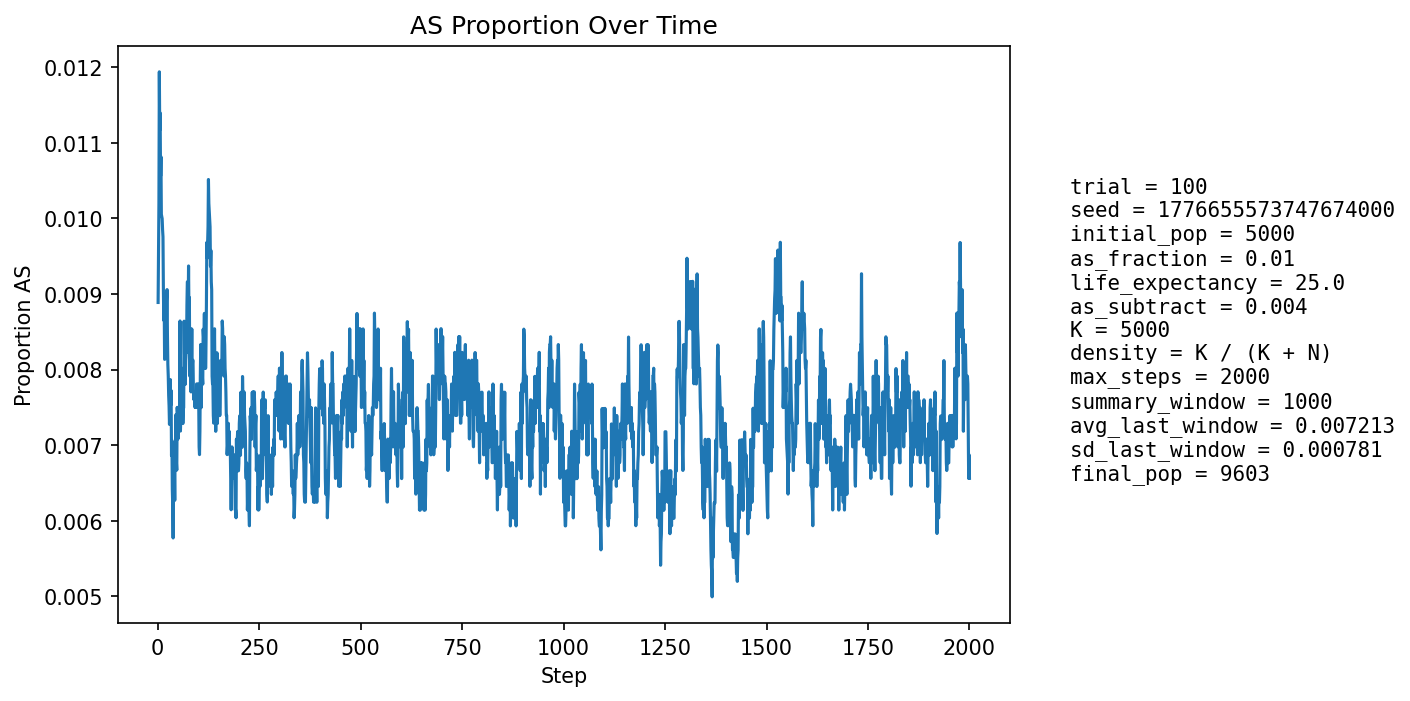

The table this chart was drawn from, first rows:
step, population_size, births, newborn_AA, newborn_AS, newborn_SS, prop_newborn_AA, prop_newborn_AS, prop_newborn_SS, prop_repro_AA, prop_repro_AS, prop_AS_population
1, 5401, 1290, 1285, 5, 0, 0.9961, 0.003876, 0.0, 0.9915, 0.008524, 0.008887
2, 5600, 1247, 1238, 9, 0, 0.9928, 0.007217, 0.0, 0.9904, 0.009634, 0.009643
3, 5781, 1231, 1222, 9, 0, 0.9927, 0.007311, 0.0, 0.9893, 0.01073, 0.01021
4, 5947, 1221, 1201, 20, 0, 0.9836, 0.01638, 0.0, 0.9867, 0.01329, 0.01194
5, 6178, 1296, 1284, 12, 0, 0.9907, 0.009259, 0.0, 0.988, 0.01198, 0.01117
6, 6406, 1344, 1329, 15, 0, 0.9888, 0.01116, 0.0, 0.989, 0.01098, 0.0114
7, 6629, 1379, 1369, 10, 0, 0.9927, 0.007252, 0.0, 0.9895, 0.01049, 0.01056
8, 6842, 1403, 1387, 16, 0, 0.9886, 0.0114, 0.0, 0.9884, 0.01164, 0.01082
9, 7062, 1438, 1427, 11, 0, 0.9924, 0.00765, 0.0, 0.9891, 0.01086, 0.01005
10, 7284, 1474, 1460, 14, 0, 0.9905, 0.009498, 0.0, 0.989, 0.01097, 0.01002
11, 7503, 1509, 1493, 16, 0, 0.9894, 0.0106, 0.0, 0.9897, 0.01025, 0.009996
12, 7717, 1539, 1523, 16, 0, 0.9896, 0.0104, 0.0, 0.9899, 0.01014, 0.009848
13, 7893, 1540, 1524, 16, 0, 0.9896, 0.01039, 0.0, 0.9906, 0.009444, 0.009755
14, 8056, 1554, 1543, 11, 0, 0.9929, 0.007079, 0.0, 0.9908, 0.009236, 0.009062
15, 8207, 1572, 1560, 12, 0, 0.9924, 0.007634, 0.0, 0.9907, 0.009255, 0.008651
16, 8353, 1596, 1580, 16, 0, 0.99, 0.01003, 0.0, 0.991, 0.009015, 0.008859
17, 8482, 1609, 1599, 10, 0, 0.9938, 0.006215, 0.0, 0.9909, 0.009074, 0.008135
18, 8602, 1620, 1607, 13, 0, 0.992, 0.008025, 0.0, 0.9915, 0.008471, 0.008138
19, 8710, 1629, 1612, 17, 0, 0.9896, 0.01044, 0.0, 0.9919, 0.008123, 0.008611
20, 8808, 1641, 1626, 15, 0, 0.9909, 0.009141, 0.0, 0.9916, 0.008446, 0.008401
21, 8899, 1649, 1636, 13, 0, 0.9921, 0.007884, 0.0, 0.9923, 0.007684, 0.008316
22, 8984, 1657, 1639, 18, 0, 0.9891, 0.01086, 0.0, 0.9922, 0.007816, 0.008905
23, 9053, 1663, 1644, 19, 0, 0.9886, 0.01143, 0.0, 0.9916, 0.008385, 0.009058
24, 9116, 1668, 1657, 11, 0, 0.9934, 0.006595, 0.0, 0.9917, 0.008317, 0.008447
25, 9174, 1674, 1664, 10, 0, 0.994, 0.005974, 0.0, 0.9917, 0.00825, 0.008066
26, 9225, 1679, 1666, 13, 0, 0.9923, 0.007743, 0.0, 0.9914, 0.008612, 0.007913
27, 9269, 1683, 1670, 13, 0, 0.9923, 0.007724, 0.0, 0.9912, 0.00877, 0.00766
28, 9310, 1686, 1675, 11, 0, 0.9935, 0.006524, 0.0, 0.9921, 0.007899, 0.007519
29, 9348, 1689, 1679, 10, 0, 0.9941, 0.005921, 0.0, 0.9923, 0.007654, 0.007274
30, 9380, 1692, 1677, 15, 0, 0.9911, 0.008865, 0.0, 0.9922, 0.007825, 0.007463
31, 9406, 1695, 1676, 19, 0, 0.9888, 0.01121, 0.0, 0.9924, 0.00759, 0.007867
32, 9431, 1697, 1685, 12, 0, 0.9929, 0.007071, 0.0, 0.993, 0.006956, 0.007528
33, 9453, 1698, 1685, 13, 0, 0.9923, 0.007656, 0.0, 0.9933, 0.006733, 0.007722
34, 9473, 1700, 1695, 5, 0, 0.9971, 0.002941, 0.0, 0.9927, 0.007325, 0.006862
35, 9492, 1702, 1690, 12, 0, 0.9929, 0.007051, 0.0, 0.9921, 0.007916, 0.007059
36, 9508, 1704, 1699, 5, 0, 0.9971, 0.002934, 0.0, 0.9923, 0.007695, 0.006416
37, 9518, 1704, 1695, 9, 0, 0.9947, 0.005282, 0.0, 0.9921, 0.007888, 0.006199
38, 9529, 1704, 1697, 7, 0, 0.9959, 0.004108, 0.0, 0.9931, 0.00687, 0.005772
39, 9540, 1706, 1689, 17, 0, 0.99, 0.009965, 0.0, 0.9933, 0.006657, 0.006604
40, 9549, 1707, 1694, 13, 0, 0.9924, 0.007616, 0.0, 0.994, 0.006045, 0.006702
41, 9560, 1708, 1697, 11, 0, 0.9936, 0.00644, 0.0, 0.994, 0.006037, 0.006695
42, 9570, 1709, 1703, 6, 0, 0.9965, 0.003511, 0.0, 0.9942, 0.005828, 0.00627
43, 9578, 1711, 1695, 16, 0, 0.9906, 0.009351, 0.0, 0.9932, 0.00682, 0.006995
44, 9585, 1711, 1697, 14, 0, 0.9918, 0.008182, 0.0, 0.9928, 0.007217, 0.007094
45, 9591, 1711, 1696, 15, 0, 0.9912, 0.008767, 0.0, 0.993, 0.007014, 0.007403
46, 9594, 1711, 1704, 7, 0, 0.9959, 0.004091, 0.0, 0.9934, 0.006611, 0.006775
47, 9596, 1710, 1700, 10, 0, 0.9942, 0.005848, 0.0, 0.993, 0.007011, 0.006669
48, 9600, 1710, 1692, 18, 0, 0.9895, 0.01053, 0.0, 0.993, 0.00701, 0.0075
49, 9601, 1711, 1696, 15, 0, 0.9912, 0.008767, 0.0, 0.9926, 0.007407, 0.007395
50, 9602, 1711, 1700, 11, 0, 0.9936, 0.006429, 0.0, 0.9932, 0.006805, 0.007082
51, 9605, 1711, 1698, 13, 0, 0.9924, 0.007598, 0.0, 0.9936, 0.006405, 0.007392
52, 9605, 1711, 1700, 11, 0, 0.9936, 0.006429, 0.0, 0.9926, 0.007401, 0.007288
53, 9604, 1711, 1696, 15, 0, 0.9912, 0.008767, 0.0, 0.9922, 0.007802, 0.007497
54, 9604, 1711, 1698, 13, 0, 0.9924, 0.007598, 0.0, 0.9926, 0.007403, 0.007497
55, 9604, 1711, 1687, 24, 0, 0.986, 0.01403, 0.0, 0.9924, 0.007603, 0.008642
56, 9602, 1711, 1706, 5, 0, 0.9971, 0.002922, 0.0, 0.9928, 0.007203, 0.007186
57, 9606, 1711, 1700, 11, 0, 0.9936, 0.006429, 0.0, 0.9928, 0.007206, 0.007391
58, 9606, 1711, 1695, 16, 0, 0.9906, 0.009351, 0.0, 0.9926, 0.007403, 0.007704
59, 9606, 1711, 1697, 14, 0, 0.9918, 0.008182, 0.0, 0.9916, 0.008403, 0.007599
60, 9605, 1711, 1699, 12, 0, 0.993, 0.007013, 0.0, 0.9924, 0.007602, 0.007392
... 1,940 more rows
